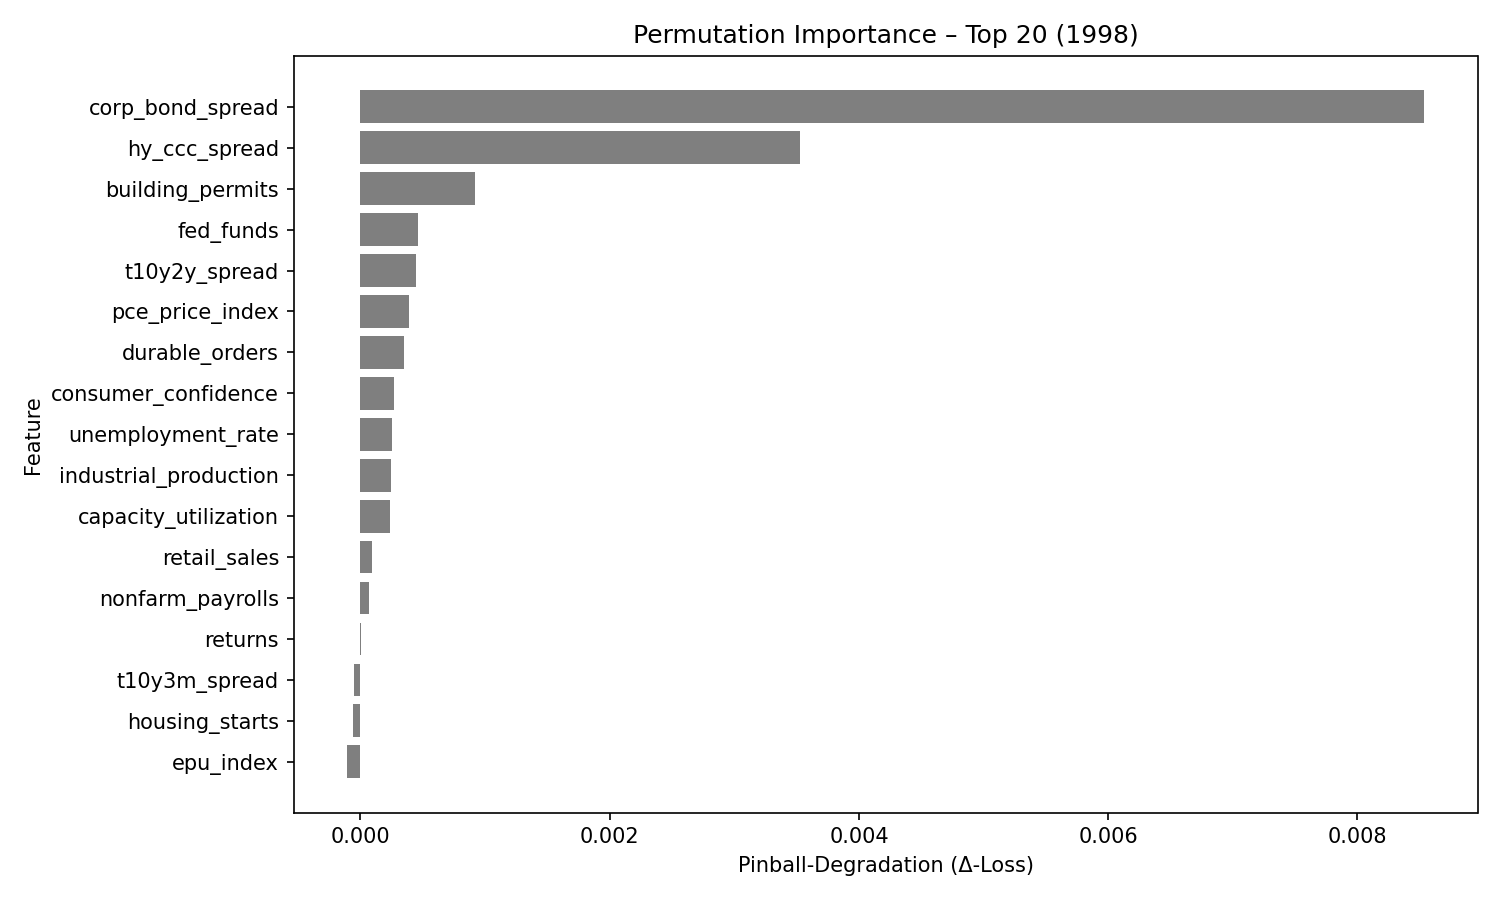

Data behind this chart, as committed beside it:
feature, pinball_degradation
corp_bond_spread, 0.008531
hy_ccc_spread, 0.003525
building_permits, 0.0009223
fed_funds, 0.0004619
t10y2y_spread, 0.0004455
pce_price_index, 0.0003887
durable_orders, 0.0003473
consumer_confidence, 0.0002695
unemployment_rate, 0.0002522
industrial_production, 0.0002489
capacity_utilization, 0.0002371
retail_sales, 8.972734e-05
nonfarm_payrolls, 7.2206836e-05
returns, 7.318333e-06
t10y3m_spread, -5.570799e-05
housing_starts, -5.9064943e-05
epu_index, -0.0001041
